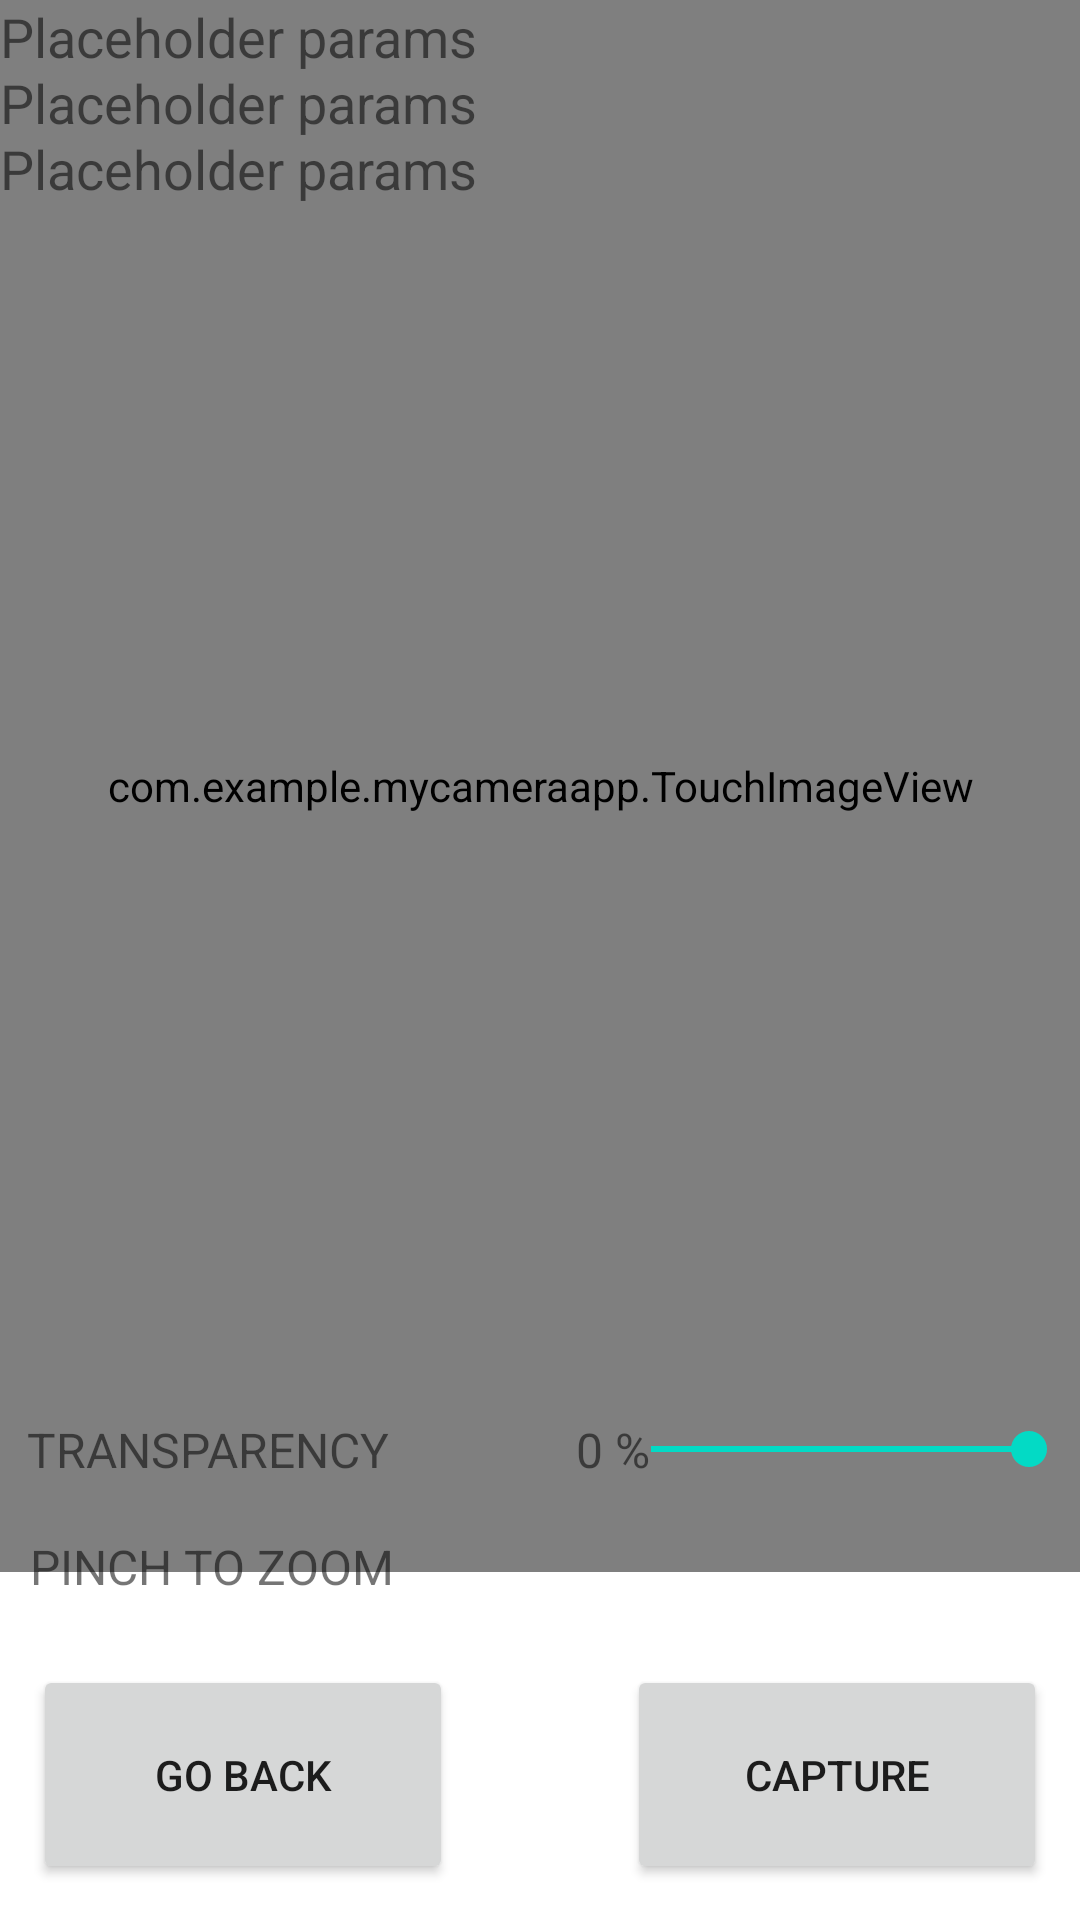

Layout XML and referenced resources for this Android screen:
<!-- AndroidManifest.xml: application theme Theme.MyCameraApp -->
<!-- res/layout/activity_camera.xml -->
<?xml version="1.0" encoding="utf-8"?>
<RelativeLayout xmlns:android="http://schemas.android.com/apk/res/android"
    xmlns:app="http://schemas.android.com/apk/res-auto"
    xmlns:tools="http://schemas.android.com/tools"
    android:layout_width="match_parent"
    android:layout_height="match_parent"
    tools:context=".CameraActivity">


    <FrameLayout
        android:id="@+id/frameLayout"
        android:layout_width="match_parent"
        android:layout_height="524dp"
        android:layout_alignParentStart="true"
        android:layout_alignParentLeft="true"
        android:layout_alignParentTop="true"
        android:layout_marginStart="0dp"
        android:layout_marginLeft="0dp">
    </FrameLayout>


    <com.example.mycameraapp.TouchImageView
        android:id="@+id/overlayPhoto"
        android:layout_width="match_parent"
        android:layout_height="524dp"
        android:layout_marginEnd="0dp"
        android:layout_marginRight="10dp"
        android:clickable="true"
        android:focusable="true" />

    <TextView
        android:id="@+id/realTimeParams_az"
        android:layout_width="wrap_content"
        android:layout_height="wrap_content"
        android:text="Placeholder params"
        android:textSize="18dp" />

    <TextView
        android:id="@+id/realTimeParams_ti"
        android:layout_width="wrap_content"
        android:layout_height="wrap_content"
        android:layout_marginTop="22dp"
        android:text="Placeholder params"
        android:textSize="18dp" />

    <TextView
        android:id="@+id/realTimeParams_ro"
        android:layout_width="wrap_content"
        android:layout_height="wrap_content"
        android:layout_marginTop="44dp"
        android:text="Placeholder params"
        android:textSize="18dp" />


    <Button
        android:id="@+id/btnGoBack"
        android:layout_width="140dp"
        android:layout_height="73dp"
        android:layout_alignParentStart="true"
        android:layout_alignParentLeft="true"
        android:layout_alignParentBottom="true"
        android:layout_marginStart="11dp"
        android:layout_marginLeft="11dp"
        android:layout_marginBottom="12dp"
        android:onClick="goToSelect"
        android:text="Go back" />

    <Button
        android:id="@+id/btnCapture"
        android:layout_width="140dp"
        android:layout_height="73dp"
        android:layout_alignParentEnd="true"
        android:layout_alignParentRight="true"
        android:layout_alignParentBottom="true"
        android:layout_marginEnd="11dp"
        android:layout_marginRight="11dp"
        android:layout_marginBottom="12dp"
        android:onClick="takePhoto"
        android:text="Capture" />

    <TextView
        android:id="@+id/txtTrans"
        android:layout_width="wrap_content"
        android:layout_height="wrap_content"
        android:layout_alignParentStart="true"
        android:layout_alignParentLeft="true"
        android:layout_alignParentBottom="true"
        android:layout_centerHorizontal="true"
        android:layout_marginStart="9dp"
        android:layout_marginLeft="9dp"
        android:layout_marginBottom="146dp"
        android:text="TRANSPARENCY"
        android:textSize="16dp" />

    <TextView
        android:id="@+id/transparency"
        android:layout_width="wrap_content"
        android:layout_height="wrap_content"
        android:layout_alignParentStart="true"
        android:layout_alignParentLeft="true"
        android:layout_alignParentBottom="true"
        android:layout_centerHorizontal="true"
        android:layout_marginStart="192dp"
        android:layout_marginLeft="192dp"
        android:layout_marginBottom="146dp"
        android:text="0 %"
        android:textSize="16dp" />

    <SeekBar
        android:id="@+id/seekBar"
        android:layout_width="158dp"
        android:layout_height="wrap_content"
        android:layout_alignParentEnd="true"
        android:layout_alignParentRight="true"
        android:layout_alignParentBottom="true"
        android:layout_marginEnd="1dp"
        android:layout_marginRight="1dp"
        android:layout_marginBottom="148dp"
        android:max="100"
        android:progress="100" />

    <TextView
        android:id="@+id/txtZoom"
        android:layout_width="wrap_content"
        android:layout_height="wrap_content"
        android:layout_alignParentStart="true"
        android:layout_alignParentLeft="true"
        android:layout_alignParentBottom="true"
        android:layout_centerHorizontal="true"
        android:layout_marginStart="10dp"
        android:layout_marginLeft="10dp"
        android:layout_marginBottom="107dp"
        android:text="PINCH TO ZOOM"
        android:textSize="16dp" />

</RelativeLayout>
<!-- resources referenced by this layout -->
<resources>
  <style name="Theme.MyCameraApp" parent="Theme.MaterialComponents.DayNight.DarkActionBar">
          
          <item name="colorPrimary">@color/purple_500</item>
          <item name="colorPrimaryVariant">@color/purple_700</item>
          <item name="colorOnPrimary">@color/white</item>
          
          <item name="colorSecondary">@color/teal_200</item>
          <item name="colorSecondaryVariant">@color/teal_700</item>
          <item name="colorOnSecondary">@color/black</item>
          
          <item name="android:statusBarColor" tools:targetApi="l">?attr/colorPrimaryVariant</item>
          
      </style>
  <color name="purple_500">#FF6200EE</color>
  <color name="purple_700">#FF3700B3</color>
  <color name="white">#FFFFFFFF</color>
  <color name="teal_200">#FF03DAC5</color>
  <color name="teal_700">#FF018786</color>
  <color name="black">#FF000000</color>
</resources>
